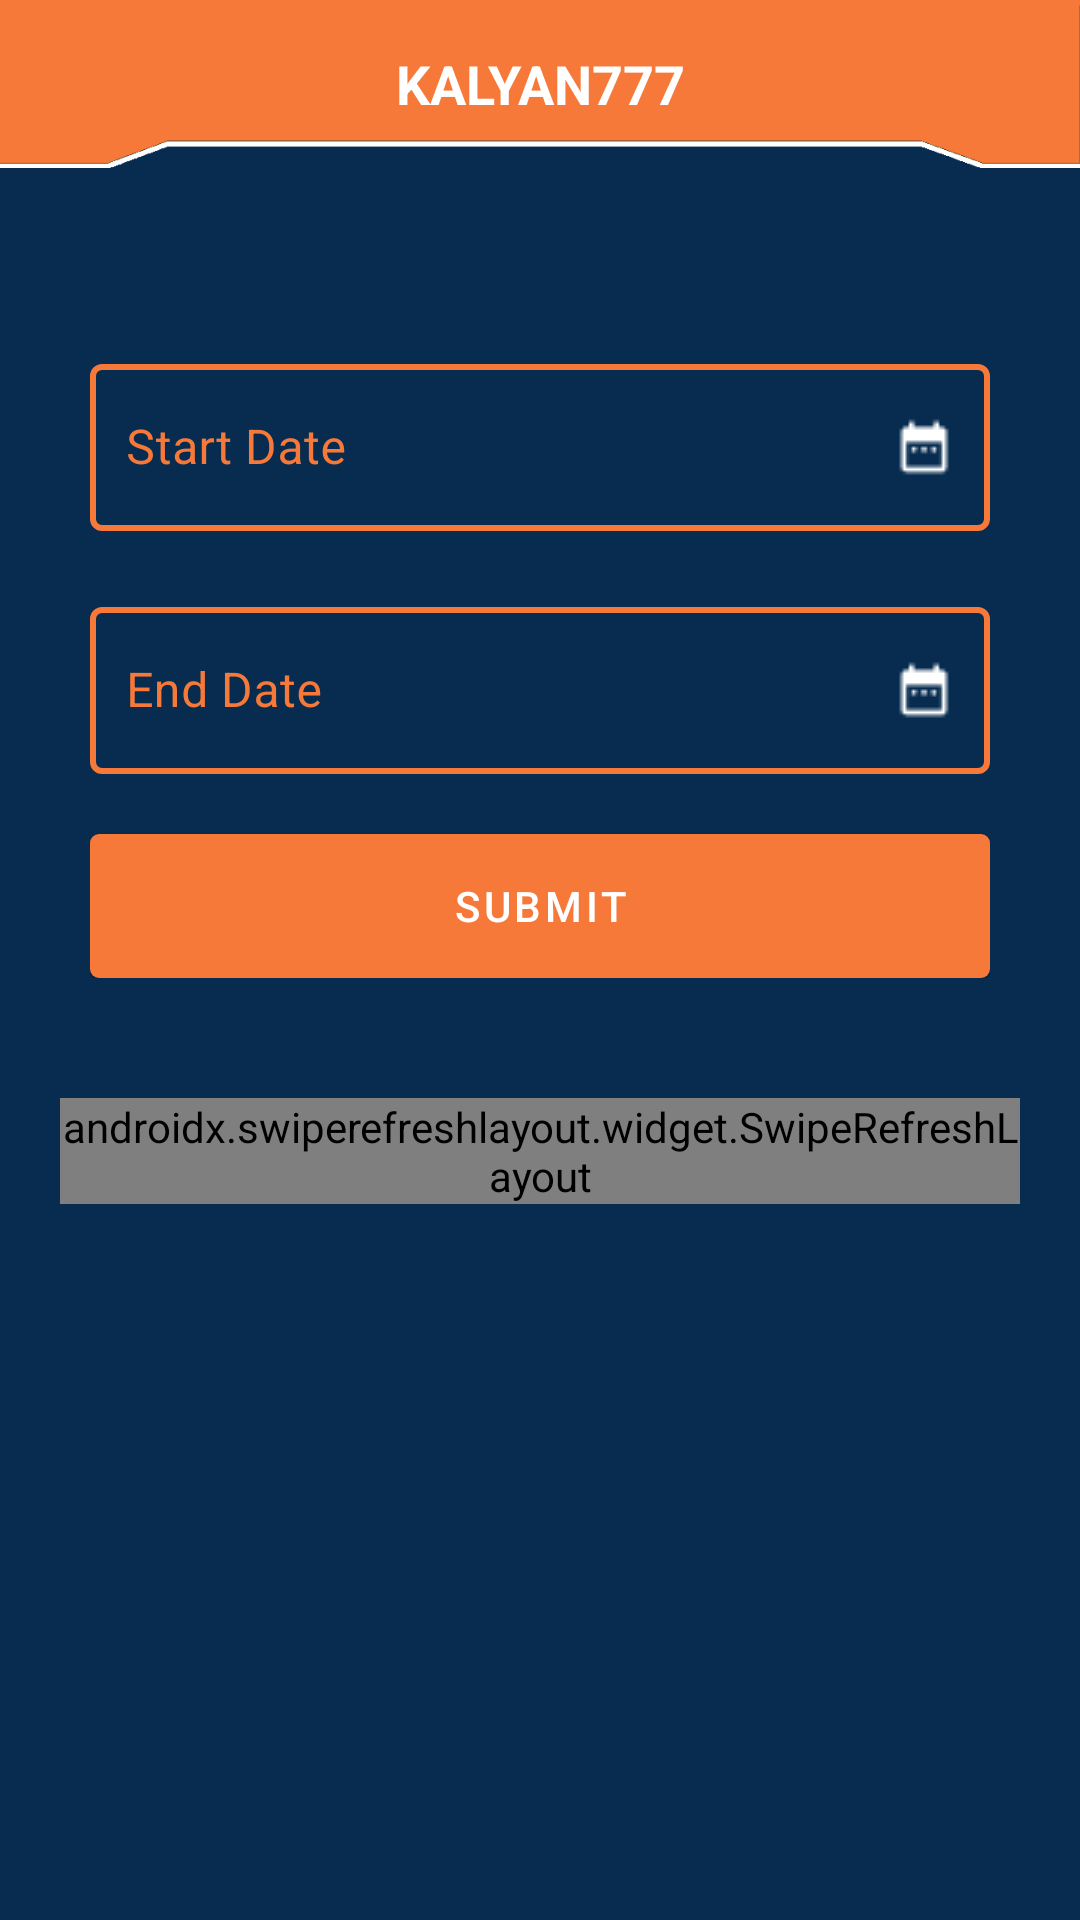

Here is an Android app screen rendered from its layout file. Give the layout XML and the strings, colors and styles it references.
<!-- AndroidManifest.xml: application theme Theme.Kalyan777.No -->
<!-- res/layout/activity_winning_history_screen.xml -->
<?xml version="1.0" encoding="utf-8"?>

<RelativeLayout xmlns:android="http://schemas.android.com/apk/res/android"
    xmlns:app="http://schemas.android.com/apk/res-auto"
    xmlns:tools="http://schemas.android.com/tools"
    android:layout_width="match_parent"
    android:layout_height="match_parent"
    android:orientation="vertical"
    android:background="@color/bg_color"
    tools:context=".Activities.WinningHistoryActivity">

    <LinearLayout
        android:layout_width="match_parent"
        android:layout_height="wrap_content"
        android:orientation="vertical">
        <include layout="@layout/toolbar"
            android:id="@+id/appbarLayout"/>
        <com.google.android.material.textview.MaterialTextView
            android:layout_width="match_parent"
            android:layout_height="wrap_content"
            android:id="@+id/internet_text"
            android:text="You are not connected to internet. Please check your internet connection"
            android:textColor="@color/white"
            android:background="@color/warn_red"
            android:padding="5dp"
            android:visibility="gone"
            android:elevation="1dp"/>

        <LinearLayout
            android:layout_width="match_parent"
            android:layout_height="wrap_content"
            android:orientation="vertical"
            android:layout_marginHorizontal="20dp"
            android:layout_marginVertical="20dp"
            android:paddingHorizontal="10dp"
            android:paddingVertical="20dp">
            <com.google.android.material.textfield.TextInputLayout
                android:id="@+id/from_date_lyt"
                android:layout_width="match_parent"
                android:layout_height="wrap_content"
                app:boxStrokeColor="@color/white"
                android:textColorHint="@color/purple_700"
                app:boxBackgroundMode="outline"
                app:boxStrokeWidth="2dp"
                android:layout_marginTop="20dp"
                style="@style/Widget.MaterialComponents.TextInputLayout.OutlinedBox">

                <com.google.android.material.textfield.TextInputEditText
                    android:id="@+id/from_date"
                    android:layout_width="match_parent"
                    android:layout_height="wrap_content"
                    android:hint="Start Date"
                    android:textColor="@color/white"
                    android:inputType="none"
                    android:focusable="false"
                    android:maxLength="10"
                    android:drawableEnd="@drawable/ic_calender"
                    android:paddingStart="12dp"
                    android:paddingEnd="12dp"
                    android:textSize="16sp"
                    android:onClick="fromDate" />
            </com.google.android.material.textfield.TextInputLayout>
            <com.google.android.material.textfield.TextInputLayout
                android:id="@+id/to_date_lyt"
                android:layout_width="match_parent"
                android:layout_height="wrap_content"
                app:boxStrokeColor="@color/white"
                android:textColorHint="@color/purple_700"
                app:boxBackgroundMode="outline"
                app:boxStrokeWidth="2dp"
                android:layout_marginTop="20dp"
                style="@style/Widget.MaterialComponents.TextInputLayout.OutlinedBox">

                <com.google.android.material.textfield.TextInputEditText
                    android:id="@+id/to_date"
                    android:layout_width="match_parent"
                    android:layout_height="wrap_content"
                    android:hint="End Date"
                    android:textColor="@color/white"
                    android:inputType="none"
                    android:focusable="false"
                    android:maxLength="10"
                    android:drawableEnd="@drawable/ic_calender"
                    android:paddingStart="12dp"
                    android:paddingEnd="12dp"
                    android:textSize="16sp"
                    android:onClick="toDate" />
            </com.google.android.material.textfield.TextInputLayout>


            <com.google.android.material.button.MaterialButton
                android:layout_width="match_parent"
                android:layout_height="wrap_content"
                android:text="Submit"
                app:backgroundTint="@color/button_bg"
                android:background="@drawable/ic_bg_editbox"
                app:shapeAppearanceOverlay="@style/leaf"
                android:layout_marginTop="20dp"
                android:paddingVertical="5dp"
                android:onClick="submitWinHistory"/>
        </LinearLayout>

        <androidx.swiperefreshlayout.widget.SwipeRefreshLayout
            android:id="@+id/mswipe_ref_lyt"
            android:layout_width="match_parent"
            android:layout_height="wrap_content"
            android:layout_marginHorizontal="20dp">
            <RelativeLayout
                android:layout_width="match_parent"
                android:layout_height="wrap_content">

                <androidx.recyclerview.widget.RecyclerView
                    android:id="@+id/a_recyclerView"
                    android:layout_width="match_parent"
                    android:layout_height="wrap_content"
                    tools:listitem="@layout/custom_history_layout" />
                <com.google.android.material.imageview.ShapeableImageView
                    android:id="@+id/aempty_image"
                    android:layout_width="100dp"
                    android:layout_height="100dp"
                    android:layout_centerInParent="true"
                    android:src="@drawable/img_no_data"
                    android:layout_marginVertical="100dp"
                    android:visibility="gone"/>
            </RelativeLayout>
        </androidx.swiperefreshlayout.widget.SwipeRefreshLayout>

    </LinearLayout>

</RelativeLayout>
<!-- res/layout/toolbar.xml (included above) -->
<?xml version="1.0" encoding="utf-8"?>

<com.google.android.material.appbar.AppBarLayout
    xmlns:android="http://schemas.android.com/apk/res/android"
    android:layout_width="match_parent"
    android:layout_height="?actionBarSize"
    android:background="@drawable/bg_top"
    xmlns:app="http://schemas.android.com/apk/res-auto">

    <com.google.android.material.appbar.MaterialToolbar
        android:layout_width="match_parent"
        android:layout_height="wrap_content"
        app:navigationIcon="@drawable/ic_baseline_arrow_back_24"
        android:id="@+id/toolbar"
        app:titleCentered="true"
        app:titleTextColor="@color/white"
        app:title="@string/app_name"
        app:titleTextAppearance="@style/ToolbarTextAppearance">
        <com.google.android.material.textview.MaterialTextView
            android:id="@+id/toolbarPoints"
            android:layout_width="wrap_content"
            android:layout_height="wrap_content"
            android:layout_gravity="end"
            android:drawablePadding="10dp"
            android:drawableEnd="@drawable/wallet_size"
            android:text="00"
            android:gravity="center"
            android:textSize="16sp"
            android:layout_marginEnd="10dp"
            android:visibility="gone"
            android:textColor="@color/white"/>
    </com.google.android.material.appbar.MaterialToolbar>

</com.google.android.material.appbar.AppBarLayout>
<!-- res/layout/custom_history_layout.xml (included above) -->
<?xml version="1.0" encoding="utf-8"?>

<com.google.android.material.card.MaterialCardView xmlns:android="http://schemas.android.com/apk/res/android"
    xmlns:tools="http://schemas.android.com/tools"
    android:layout_width="match_parent"
    android:layout_height="wrap_content"
    xmlns:app="http://schemas.android.com/apk/res-auto"
    android:layout_marginVertical="2dp"
    app:cardCornerRadius="8dp"
    app:cardBackgroundColor="@color/purple_700"
    app:cardElevation="10dp"
    app:strokeColor="@color/white"
    app:strokeWidth="1dp">

    <LinearLayout
        android:layout_width="match_parent"
        android:layout_height="wrap_content"
        android:orientation="horizontal"
        android:baselineAligned="false">
        <LinearLayout
            android:layout_width="0dp"
            android:layout_height="wrap_content"
            android:orientation="vertical"
            android:layout_weight="1.8"
            android:paddingStart="20dp"
            android:paddingEnd="3dp"
            android:paddingVertical="5dp">
            <com.google.android.material.textview.MaterialTextView
                android:id="@+id/agameName"
                android:layout_width="wrap_content"
                android:layout_height="wrap_content"
                android:text="Game Name(game type)"
                android:textColor="@color/white"/>
            <com.google.android.material.textview.MaterialTextView
                android:id="@+id/agameNumberOpen"
                android:layout_width="wrap_content"
                android:layout_height="wrap_content"
                android:text="Game Number : "
                android:textSize="10sp"
                android:textColor="@color/black"
                tools:ignore="SmallSp" />
            <com.google.android.material.textview.MaterialTextView
                android:id="@+id/agameNumberClose"
                android:layout_width="wrap_content"
                android:layout_height="wrap_content"
                android:text="Game Number : 5"
                android:textSize="10sp"
                android:textColor="@color/black"
                tools:ignore="SmallSp"
                android:visibility="gone"/>
            <com.google.android.material.textview.MaterialTextView
                android:id="@+id/agameDate"
                android:layout_width="wrap_content"
                android:layout_height="wrap_content"
                android:text="14 Jul 2020 12:51:27 PM"
                android:textSize="12sp"
                android:textColor="@color/hintTextColor"/>


        </LinearLayout>
        <LinearLayout
            android:layout_width="0dp"
            android:layout_height="wrap_content"
            android:orientation="vertical"
            android:layout_weight="0.8"
            android:paddingStart="3dp"
            android:paddingEnd="15dp"
            android:paddingVertical="5dp">
            <com.google.android.material.textview.MaterialTextView
                android:id="@+id/agameSession"
                android:layout_width="wrap_content"
                android:layout_height="wrap_content"
                android:text="Session : CLOSE"
                android:textColor="@color/white"
                android:textSize="10sp"/>
            <com.google.android.material.textview.MaterialTextView
                android:id="@+id/abidPoints"
                android:layout_width="wrap_content"
                android:layout_height="wrap_content"
                android:text="14 Points"
                android:textStyle="bold"
                android:textSize="12sp"
                android:textColor="@color/teal_200"/>
            <com.google.android.material.textview.MaterialTextView
                android:id="@+id/awinPoints"
                android:layout_width="wrap_content"
                android:layout_height="wrap_content"
                android:text="140 Points"
                android:textStyle="bold"
                android:textSize="12sp"
                android:visibility="gone"
                android:textColor="@color/green"/>
        </LinearLayout>
    </LinearLayout>
</com.google.android.material.card.MaterialCardView>
<!-- resources referenced by this layout -->
<resources>
  <color name="bg_color">#072C50</color>
  <color name="black">#FF000000</color>
  <color name="button_bg">#F67939</color>
  <color name="green">#02AF00</color>
  <color name="hintTextColor">#000000</color>
  <color name="purple_700">#F67939</color>
  <color name="teal_200">#051537</color>
  <color name="warn_red">#ec5645</color>
  <color name="white">#FFFFFFFF</color>
  <!-- drawable bg_top: png bitmap (drawable, 1855 bytes) -->
  <!-- drawable ic_bg_editbox (drawable) -->
  <?xml version="1.0" encoding="utf-8"?>
  <shape xmlns:android="http://schemas.android.com/apk/res/android"
      android:shape="rectangle">
      <solid android:color="@color/white"/>
  
      <corners
          android:radius="3dp"/>
      <size
          android:width="100dp"
          android:height="10dp"/>
  </shape>
  <!-- drawable ic_calender: png bitmap (drawable, 232 bytes) -->
  <!-- drawable wallet_size (drawable) -->
  <?xml version="1.0" encoding="utf-8"?>
  
  <layer-list xmlns:tools="http://schemas.android.com/tools"
      xmlns:android="http://schemas.android.com/apk/res/android">
      <item android:drawable="@drawable/ic_wallet" android:width="40dp" android:height="40dp" />
  
  </layer-list>
  <string name="app_name">KALYAN777</string>
  <style name="ToolbarTextAppearance">
          <item name="textAllCaps">true</item>
          <item name="android:textAllCaps">true</item>
          <item name="android:textStyle">bold</item>
          <item name="android:textSize">18sp</item>
      </style>
  <style name="leaf">
          <item name="cornerSizeTopLeft">50%</item>
         
          <item name="cornerSizeTopRight">50%</item>
          
      </style>
  <style name="Theme.Kalyan777.No" parent="Theme.MaterialComponents.DayNight.NoActionBar">
          
          <item name="colorPrimary">@color/purple_500</item>
          <item name="colorPrimaryVariant">@color/purple_700</item>
          <item name="colorOnPrimary">@color/white</item>
          
          <item name="colorSecondary">@color/teal_200</item>
          <item name="colorSecondaryVariant">@color/teal_700</item>
          <item name="colorOnSecondary">@color/black</item>
          
          <item name="android:statusBarColor" tools:targetApi="l">?attr/colorPrimaryVariant</item>
  
  
      </style>
  <!-- drawable ic_wallet: vector/xml drawable (drawable, 11720 chars, omitted) -->
  <color name="purple_500">#cf9265</color>
  <color name="teal_700">#FF018786</color>
</resources>
